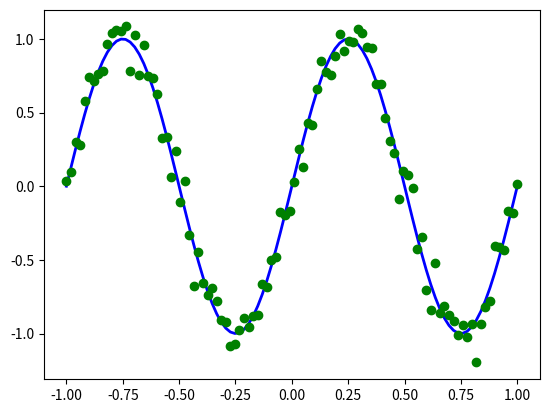

Reproduce this figure in Python. (Note: this script raises an exception after producing the figure.)
# -*- coding: utf-8 -*-
"""
Spyder Editor

This temporary script file is located here:
[redacted]
"""
import numpy as np
import matplotlib.pyplot as pp
from math import pi,exp,log

sigma = 0.1
beta  = 1.0 / pow(sigma,2) # this is the beta used in Bishop Eqn. 6.59
N_test = 100
x_test = np.linspace(-1,1,N_test); 
mu_test = np.zeros( N_test )
def true_mean_function( x ):
    return np.sin( 2*pi*(x+1) )

def add_noise( y, sigma ):
    return y + sigma*np.random.randn(len(y))

def generate_t( x, sigma ):
    return add_noise( true_mean_function( x), sigma )
y_test = true_mean_function( x_test )
t_test = add_noise( y_test, sigma )
pp.plot( x_test, y_test, 'b-', lw=2)
pp.plot( x_test, t_test, 'go')

def k_n_m( xn, xm, thetas): # xn and xm are scalers
    kernel = thetas[0]*exp((-thetas[1]/2)*((xn-xm)**2)) + thetas[2] + thetas[3]*xn*xm
    return kernel

def computeK(X1, X2, thetas):
    matrix = np.zeros((len(X1),len(X2)))
    for x in xrange(len(X1)):
        for x2 in xrange(len(X2)):
            matrix[x][x2] = k_n_m( X1[x], X2[x2], thetas)
    return matrix

def plotjeh (theta):
    fig = pp.figure()
    for t in theta:
        y= np.random.multivariate_normal(np.zeros(len(x_test)),computeK(x_test,x_test,t),5)
        for i in xrange(5):
            pp.plot(x_test,y[i])
        fig.suptitle(str(t))
        pp.show()

if __name__ == "__main__":
    theta = [[1.00,4.00,0.00,0.00],[9.00,4.00,0.00,0.00],[1.00,64.00,0.00,0.00],[1.00,0.25,0.00,0.00],[1.00,4.00,10.00,0.00],[1.00,4.00,0.00,5.00]]
    plotjeh(theta)
    

